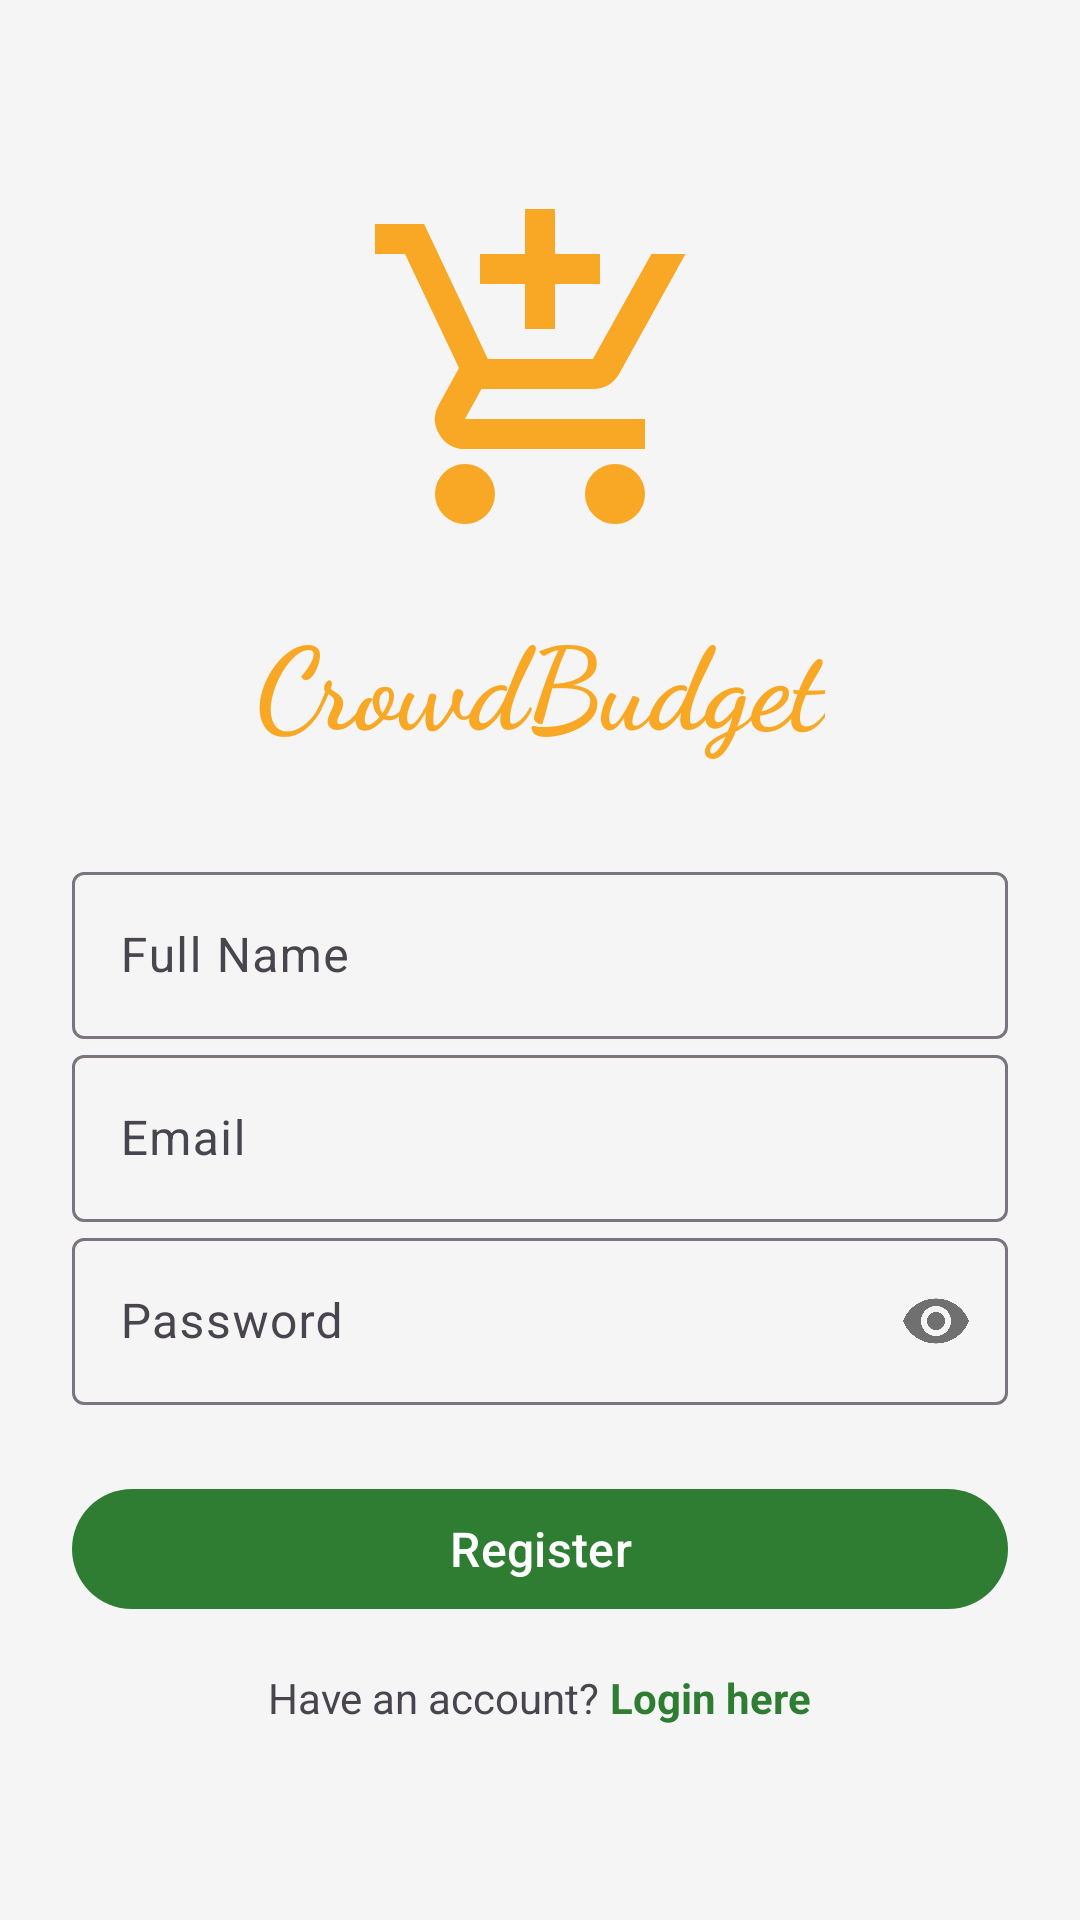

Here is an Android app screen rendered from its layout file. Give the layout XML and the strings, colors and styles it references.
<!-- AndroidManifest.xml: application theme Theme.CrowdBudget -->
<!-- res/layout/activity_register.xml -->
<?xml version="1.0" encoding="utf-8"?>
<ScrollView xmlns:android="http://schemas.android.com/apk/res/android"
    xmlns:app="http://schemas.android.com/apk/res-auto"
    android:layout_width="match_parent"
    android:layout_height="match_parent"
    android:fillViewport="true">

    <LinearLayout
        android:layout_width="match_parent"
        android:layout_height="wrap_content"
        android:orientation="vertical"
        android:padding="24dp"
        android:gravity="center">

        
        <ImageView
            android:id="@+id/ivLogo"
            android:layout_width="120dp"
            android:layout_height="120dp"
            android:layout_marginBottom="16dp"
            android:src="@drawable/ic_logo"
            android:contentDescription="App Logo" />

        
        <TextView
            android:layout_width="wrap_content"
            android:layout_height="wrap_content"
            android:text="CrowdBudget"
            android:textSize="38sp"
            android:textStyle="bold"
            android:textColor="#F9A825"
            android:fontFamily="cursive"
            android:layout_marginBottom="32dp"
            android:gravity="center" />

        
        <com.google.android.material.textfield.TextInputLayout
            android:layout_width="match_parent"
            android:layout_height="wrap_content"
            android:hint="Full Name"
            style="@style/Widget.Material3.TextInputLayout.OutlinedBox">

            <com.google.android.material.textfield.TextInputEditText
                android:id="@+id/etName"
                android:layout_width="match_parent"
                android:layout_height="wrap_content" />

        </com.google.android.material.textfield.TextInputLayout>

        
        <com.google.android.material.textfield.TextInputLayout
            android:layout_width="match_parent"
            android:layout_height="wrap_content"
            android:hint="Email"
            style="@style/Widget.Material3.TextInputLayout.OutlinedBox">

            <com.google.android.material.textfield.TextInputEditText
                android:id="@+id/etEmail"
                android:layout_width="match_parent"
                android:layout_height="wrap_content"
                android:inputType="textEmailAddress" />

        </com.google.android.material.textfield.TextInputLayout>

        
        <com.google.android.material.textfield.TextInputLayout
            android:layout_width="match_parent"
            android:layout_height="wrap_content"
            android:hint="Password"
            app:passwordToggleEnabled="true"
            style="@style/Widget.Material3.TextInputLayout.OutlinedBox">

            <com.google.android.material.textfield.TextInputEditText
                android:id="@+id/etPassword"
                android:layout_width="match_parent"
                android:layout_height="wrap_content"
                android:inputType="textPassword" />

        </com.google.android.material.textfield.TextInputLayout>

        
        <com.google.android.material.button.MaterialButton
            android:id="@+id/btnRegister"
            android:layout_width="match_parent"
            android:layout_height="wrap_content"
            android:layout_marginTop="24dp"
            android:text="Register"
            android:textSize="16sp" />

        
        <LinearLayout
            android:layout_width="wrap_content"
            android:layout_height="wrap_content"
            android:layout_marginTop="16dp"
            android:orientation="horizontal">

            <TextView
                android:layout_width="wrap_content"
                android:layout_height="wrap_content"
                android:text="Have an account? "
                android:textSize="14sp" />

            <TextView
                android:id="@+id/tvLoginLink"
                android:layout_width="wrap_content"
                android:layout_height="wrap_content"
                android:text="Login here"
                android:textColor="?attr/colorPrimary"
                android:textSize="14sp"
                android:textStyle="bold" />

        </LinearLayout>

        
        <ProgressBar
            android:id="@+id/progressBar"
            android:layout_width="wrap_content"
            android:layout_height="wrap_content"
            android:layout_gravity="center"
            android:layout_marginTop="16dp"
            android:visibility="gone" />

    </LinearLayout>
</ScrollView>
<!-- resources referenced by this layout -->
<resources>
  <!-- drawable ic_logo (drawable) -->
  <vector xmlns:android="http://schemas.android.com/apk/res/android" android:height="24dp" android:tint="#F9A825" android:viewportHeight="960" android:viewportWidth="960" android:width="24dp">
        
      <path android:fillColor="@android:color/white" android:pathData="M440,360L440,240L320,240L320,160L440,160L440,40L520,40L520,160L640,160L640,240L520,240L520,360L440,360ZM223.5,856.5Q200,833 200,800Q200,767 223.5,743.5Q247,720 280,720Q313,720 336.5,743.5Q360,767 360,800Q360,833 336.5,856.5Q313,880 280,880Q247,880 223.5,856.5ZM623.5,856.5Q600,833 600,800Q600,767 623.5,743.5Q647,720 680,720Q713,720 736.5,743.5Q760,767 760,800Q760,833 736.5,856.5Q713,880 680,880Q647,880 623.5,856.5ZM40,160L40,80L171,80L341,440L621,440Q621,440 621,440Q621,440 621,440L777,160L868,160L692,478Q681,498 662.5,509Q644,520 622,520L324,520L280,600Q280,600 280,600Q280,600 280,600L760,600L760,680L280,680Q235,680 211.5,641Q188,602 210,562L264,464L120,160L40,160Z"/>
      
  </vector>
  <style name="Theme.CrowdBudget" parent="Theme.Material3.Light.NoActionBar">
          
          <item name="android:windowBackground">#F5F5F5</item>
  
          
          <item name="colorPrimary">#2E7D32</item>
          <item name="colorPrimaryVariant">#1B5E20</item>
          <item name="colorOnPrimary">#FFFFFF</item>
  
          
          <item name="colorSecondary">#F9A825</item>
          <item name="colorSecondaryVariant">#F57F17</item>
          <item name="colorOnSecondary">#000000</item>
  
          
          <item name="android:actionBarStyle">@style/MyActionBar</item>
  
          
          <item name="colorError">#D32F2F</item>
  
          
          <item name="android:statusBarColor">#1B5E20</item>
      </style>
  <style name="MyActionBar" parent="Widget.AppCompat.ActionBar">
          <item name="android:background">#2E7D32</item>
          <item name="android:titleTextStyle">@style/MyActionBarTitle</item>
      </style>
  <style name="MyActionBarTitle" parent="TextAppearance.AppCompat.Widget.ActionBar.Title">
          <item name="android:textColor">#FFFFFF</item>
      </style>
</resources>
